The GitHub repository CXLDILEI/deviceNet contains a labelled image folder "dataset" with 4 categories: fire hydrant pump start button, fire telephone, heat fire detector, smoke fire detector. Examples follow, each with its label.

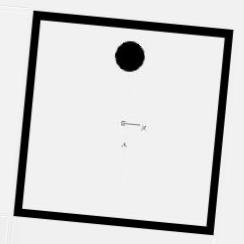
Label: heat fire detector

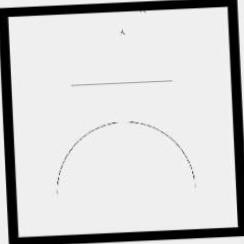
Label: fire hydrant pump start button

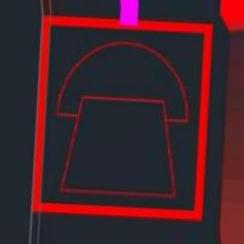
Label: fire telephone

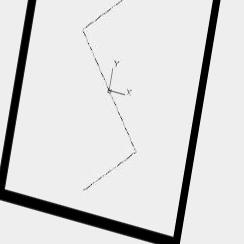
Label: smoke fire detector

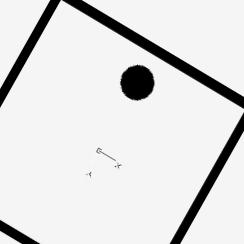
Label: heat fire detector

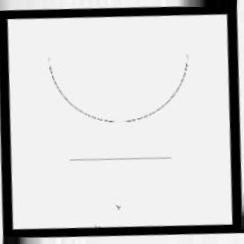
Label: fire hydrant pump start button
